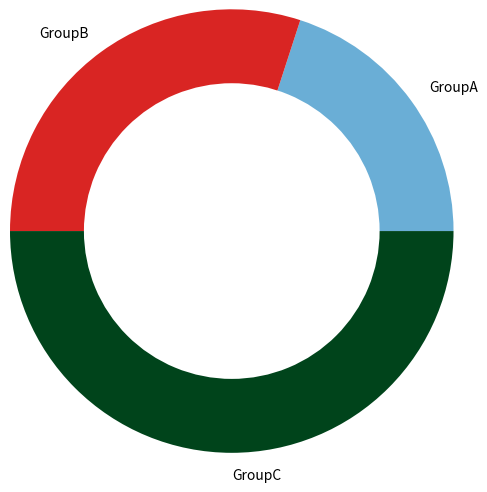

The matplotlib source for this figure:
import matplotlib.pyplot as plt

group_names = ["GroupA", "GroupB", "GroupC"]
group_size = [20,30,50]
size_centre = [5]
a,b,c = [plt.cm.Blues, plt.cm.Reds, plt.cm.Greens]
pie1 = plt.pie(group_size, labels = group_names, radius = 1.5, colors=[a(0.5),b(0.7),c(1.0)], labeldistance=1.1)
pie2 = plt.pie(size_centre, radius = 1.0, colors="w")
plt.savefig("doughtnut.png")
plt.show()